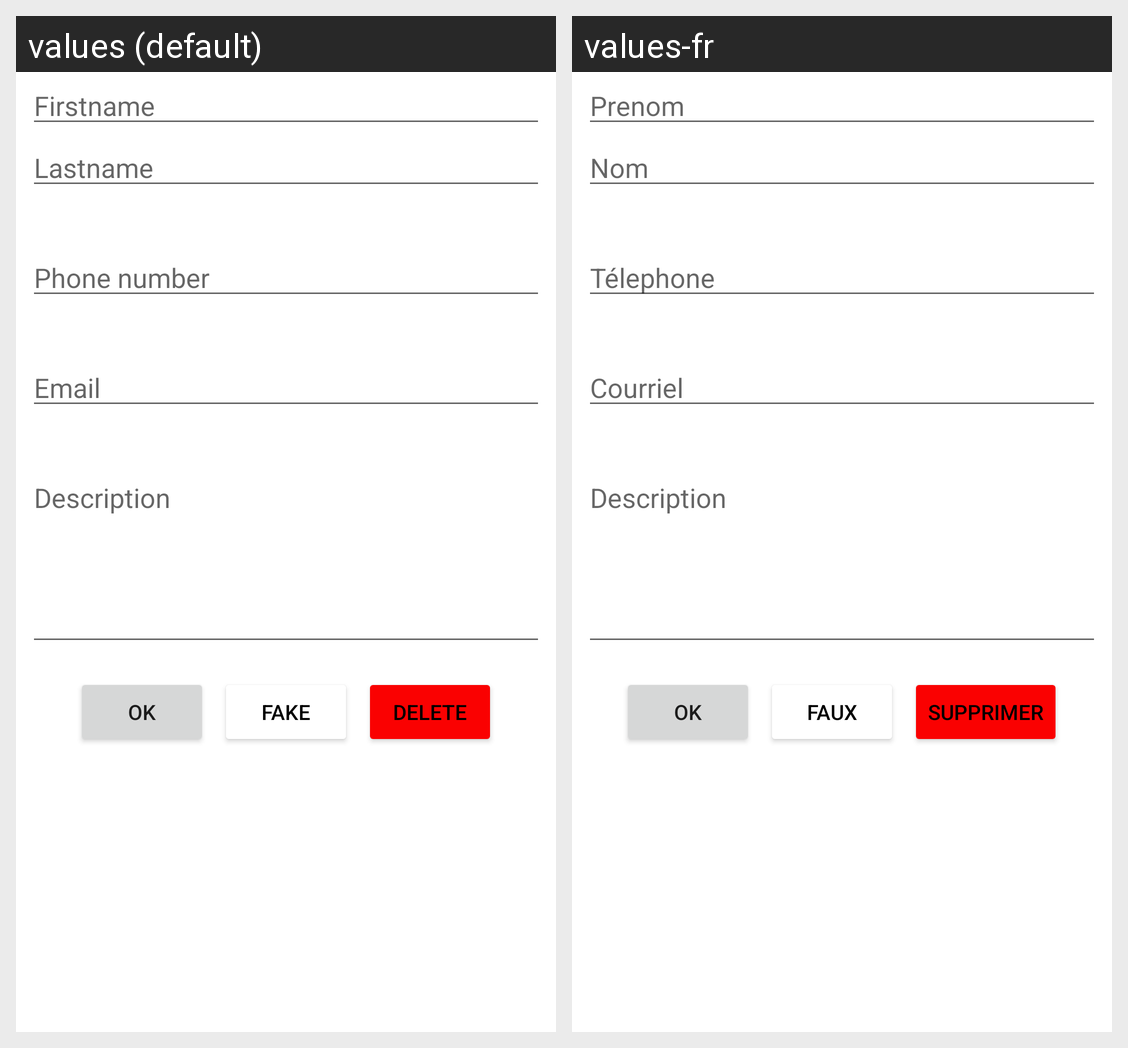

Locale-by-locale string values for the Android screen shown in this grid:
Android screen res/layout/activity_edit.xml rendered under 2 locales, left to right: values (default), values-fr. Device: Nexus 5 (rendered at 1080×1920; each locale shown at half size, 540×960, under a caption strip naming it); theme Theme.Ft_hangouts.
Strings drawn on this screen, with the default value and each locale's value (text and hints the layout hard-codes, and strings that could not be matched under every locale, appear in the picture but are not listed):

firstname
  values: Firstname
  values-fr: Prenom

lastname
  values: Lastname
  values-fr: Nom

phone_number
  values: Phone number
  values-fr: Télephone

email
  values: Email
  values-fr: Courriel

description
  values: Description
  values-fr: Description

ok
  values: OK
  values-fr: OK

fake
  values: FAKE
  values-fr: FAUX

delete
  values: DELETE
  values-fr: SUPPRIMER
